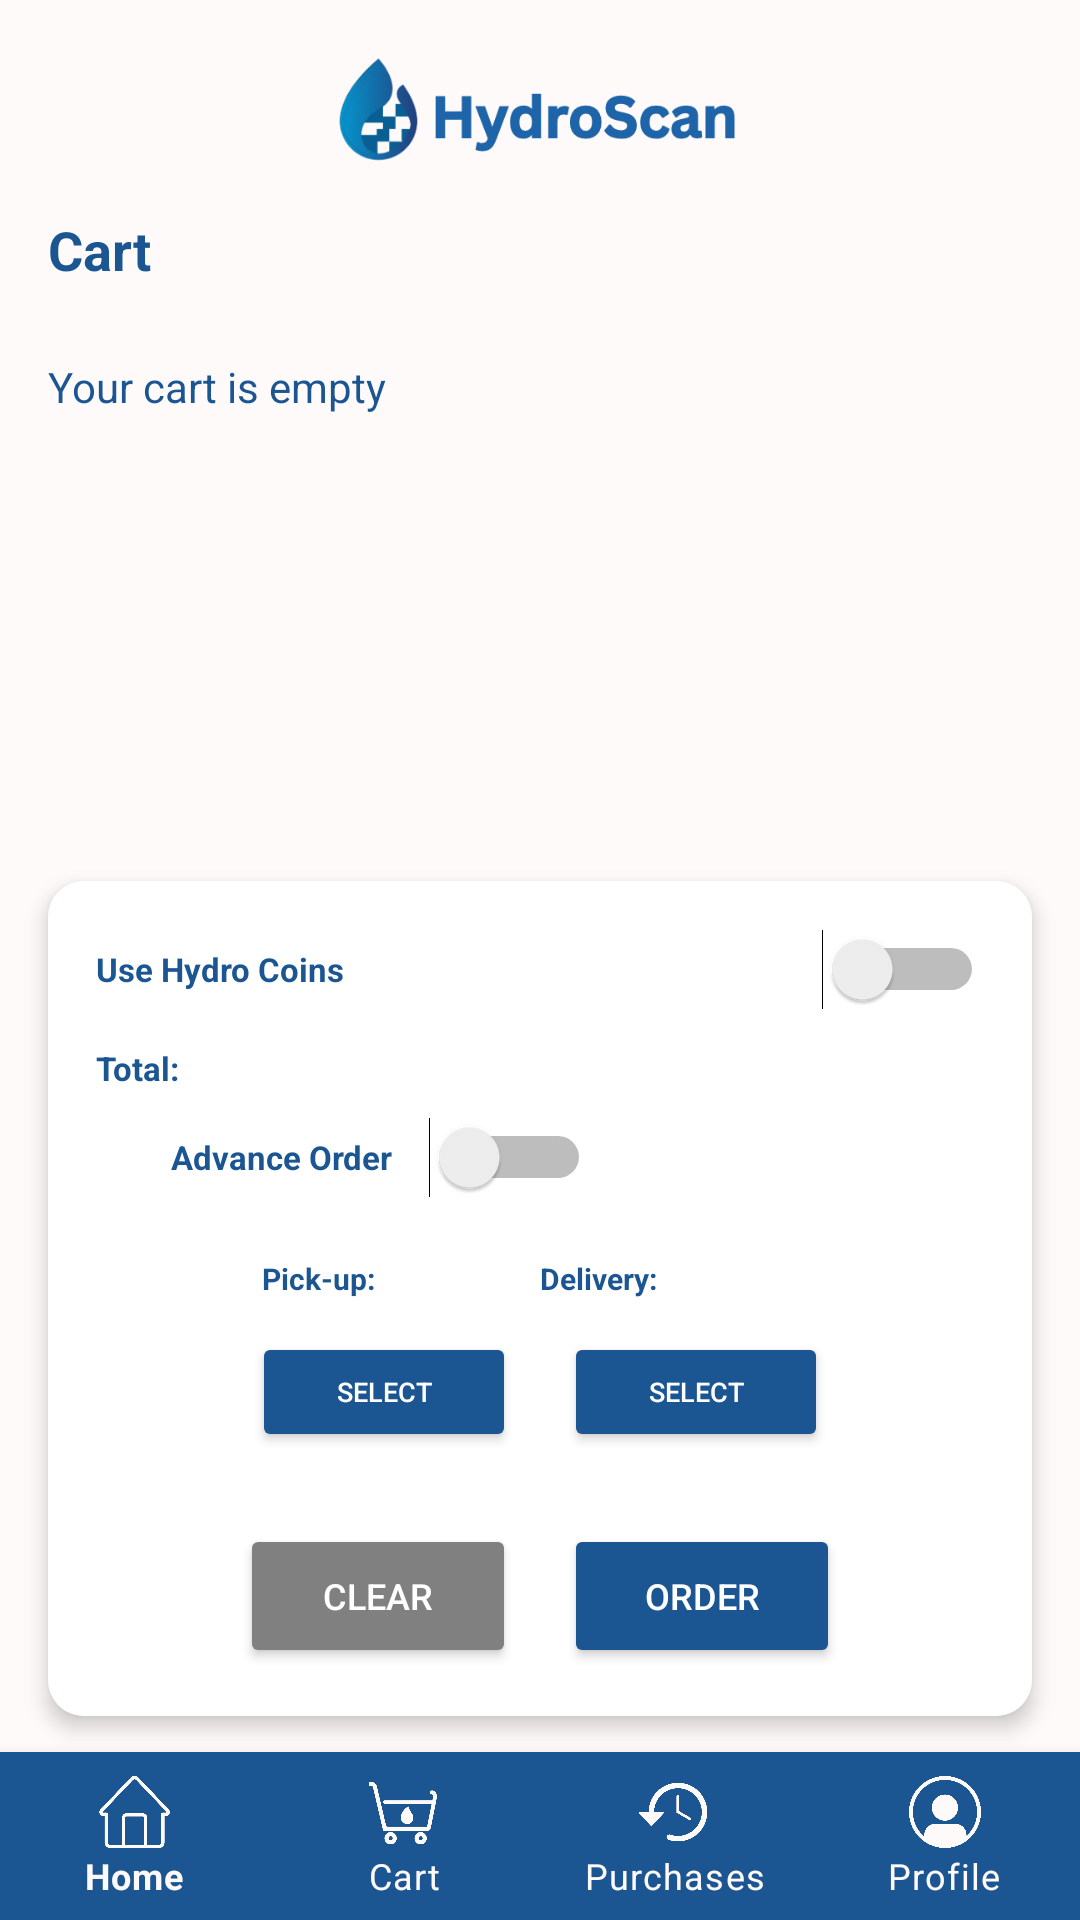

Produce the Android XML layout that renders to this screen, including the resource entries it uses.
<!-- AndroidManifest.xml: application theme Theme.FHydroScan -->
<!-- res/layout/activity_cart.xml -->
<?xml version="1.0" encoding="utf-8"?>
<androidx.constraintlayout.widget.ConstraintLayout xmlns:android="http://schemas.android.com/apk/res/android"
    xmlns:app="http://schemas.android.com/apk/res-auto"
    xmlns:tools="http://schemas.android.com/tools"
    android:layout_width="match_parent"
    android:layout_height="match_parent"
    android:background="#fffafa"
    tools:context=".Cart">

    
    <ImageView
        android:id="@+id/logo"
        android:layout_width="148dp"
        android:layout_height="37dp"
        android:layout_marginTop="18dp"
        android:contentDescription="@string/app_name"
        android:src="@drawable/logo2"
        app:layout_constraintEnd_toEndOf="parent"
        app:layout_constraintStart_toStartOf="parent"
        app:layout_constraintTop_toTopOf="parent" />

    
    <TextView
        android:id="@+id/pageTitle"
        android:layout_width="wrap_content"
        android:layout_height="wrap_content"
        android:layout_marginTop="16dp"
        android:layout_marginStart="16dp"
        android:text="Cart"
        android:textColor="#1b5692"
        android:textSize="18sp"
        android:textStyle="bold"
        app:layout_constraintTop_toBottomOf="@id/logo"
        app:layout_constraintStart_toStartOf="parent" />

    
    <TextView
        android:id="@+id/emptyCart"
        android:layout_width="wrap_content"
        android:layout_height="wrap_content"
        android:text="Your cart is empty"
        android:textColor="#1b5692"
        android:textSize="14sp"
        app:layout_constraintTop_toBottomOf="@id/pageTitle"
        app:layout_constraintStart_toStartOf="parent"
        android:layout_marginTop="24dp"
        android:layout_marginStart="16dp"/>

    
    <androidx.cardview.widget.CardView
        android:id="@+id/checkoutCard"
        android:layout_width="0dp"
        android:layout_height="wrap_content"
        android:layout_marginStart="16dp"
        android:layout_marginEnd="16dp"
        android:layout_marginBottom="12dp"
        app:cardCornerRadius="12dp"
        app:cardElevation="4dp"
        app:layout_constraintBottom_toTopOf="@id/bottomNavc"
        app:layout_constraintStart_toStartOf="parent"
        app:layout_constraintEnd_toEndOf="parent">

        <LinearLayout
            android:layout_width="match_parent"
            android:layout_height="wrap_content"
            android:orientation="vertical"
            android:padding="16dp"
            android:background="#ffffff">

            
            <LinearLayout
                android:layout_width="match_parent"
                android:layout_height="wrap_content"
                android:orientation="horizontal"
                android:gravity="center_vertical">

                <TextView
                    android:layout_width="0dp"
                    android:layout_height="wrap_content"
                    android:layout_weight="1"
                    android:text="Use Hydro Coins"
                    android:textColor="#1b5692"
                    android:textSize="11sp"
                    android:textStyle="bold"/>

                <Switch
                    android:id="@+id/useCoinsSwitch"
                    android:layout_width="wrap_content"
                    android:layout_height="wrap_content"/>
            </LinearLayout>

            
            <TextView
                android:id="@+id/totalLabel"
                android:layout_width="wrap_content"
                android:layout_height="wrap_content"
                android:text="Total:"
                android:textColor="#1b5692"
                android:textSize="11sp"
                android:textStyle="bold"
                android:layout_marginTop="12dp"/>

            
            <LinearLayout
                android:layout_width="match_parent"
                android:layout_height="wrap_content"
                android:orientation="horizontal"
                android:layout_marginLeft="25dp"
                android:layout_marginRight="25dp"
                android:layout_marginTop="9dp"
                android:layout_marginBottom="10dp"
                android:gravity="center_vertical">

                <TextView
                    android:layout_width="wrap_content"
                    android:layout_height="wrap_content"
                    android:text="Advance Order"
                    android:textColor="#1b5692"
                    android:textSize="11sp"
                    android:textStyle="bold"
                    android:layout_marginEnd="12dp"/>

                <Switch
                    android:id="@+id/advanceOrderToggle"
                    android:layout_width="wrap_content"
                    android:layout_height="wrap_content"
                    android:checked="false"/>
            </LinearLayout>

            
            <LinearLayout
                android:id="@+id/schedulingTitlesContainer"
                android:layout_width="match_parent"
                android:layout_height="wrap_content"
                android:orientation="horizontal"
                android:layout_marginTop="10dp"
                android:layout_marginBottom="11dp"
                android:layout_gravity="center">

                
                <TextView
                    android:layout_width="0dp"
                    android:layout_height="wrap_content"
                    android:layout_weight="1"
                    android:text="Pick-up:"
                    android:textColor="#1b5692"
                    android:textSize="10sp"
                    android:textStyle="bold"
                    android:gravity="center"/>

                
                <TextView
                    android:layout_width="0dp"
                    android:layout_height="wrap_content"
                    android:layout_weight="1"
                    android:text="Delivery:"
                    android:textColor="#1b5692"
                    android:textSize="10sp"
                    android:textStyle="bold"
                    android:gravity="left"/>
            </LinearLayout>

            
            <LinearLayout
                android:id="@+id/schedulingCalendarsContainer"
                android:layout_width="wrap_content"
                android:layout_height="wrap_content"
                android:orientation="horizontal"
                android:layout_marginBottom="24dp"
                android:layout_gravity="center">

                
                <LinearLayout
                    android:layout_width="0dp"
                    android:layout_height="wrap_content"
                    android:layout_weight="1"
                    android:orientation="vertical"
                    android:layout_marginEnd="8dp">

                    <Button
                        android:id="@+id/pickupDateButton"
                        android:layout_width="match_parent"
                        android:layout_height="40dp"
                        android:text="Select"
                        android:textColor="#ffffff"
                        android:backgroundTint="#1b5692"
                        android:textSize="9sp"/>
                </LinearLayout>

                
                <LinearLayout
                    android:layout_width="0dp"
                    android:layout_height="wrap_content"
                    android:layout_weight="1"
                    android:orientation="vertical"
                    android:layout_marginStart="8dp">

                    <Button
                        android:id="@+id/deliveryDateButton"
                        android:layout_width="match_parent"
                        android:layout_height="40dp"
                        android:text="Select"
                        android:textColor="#ffffff"
                        android:backgroundTint="#1b5692"
                        android:textSize="9sp"/>
                </LinearLayout>
            </LinearLayout>

            
            <LinearLayout
                android:layout_width="200dp"
                android:layout_height="wrap_content"
                android:orientation="horizontal"
                android:gravity="center"
                android:layout_gravity="center">

                <Button
                    android:id="@+id/clearButton"
                    android:layout_width="0dp"
                    android:layout_height="48dp"
                    android:layout_weight="1"
                    android:layout_marginEnd="8dp"
                    android:text="Clear"
                    android:textColor="#ffffff"
                    android:backgroundTint="#808080"
                    android:textSize="12sp"/>

                <Button
                    android:id="@+id/orderButton"
                    android:layout_width="0dp"
                    android:layout_height="48dp"
                    android:layout_weight="1"
                    android:layout_marginStart="8dp"
                    android:text="Order"
                    android:textColor="#ffffff"
                    android:backgroundTint="#1b5692"
                    android:textSize="12sp"/>
            </LinearLayout>

        </LinearLayout>
    </androidx.cardview.widget.CardView>

    
    <com.google.android.material.bottomnavigation.BottomNavigationView
        android:id="@+id/bottomNavc"
        android:layout_width="match_parent"
        android:layout_height="wrap_content"
        android:background="#1b5692"
        app:layout_constraintBottom_toBottomOf="parent"
        app:layout_constraintStart_toStartOf="parent"
        app:layout_constraintEnd_toEndOf="parent"
        app:itemIconTint="#fffafa"
        app:itemTextColor="#fffafa"
        app:itemIconSize="24dp"
        app:labelVisibilityMode="labeled"
        app:menu="@menu/bottom_navmenuc" />

</androidx.constraintlayout.widget.ConstraintLayout>
<!-- resources referenced by this layout -->
<resources>
  <!-- drawable logo2: png bitmap (drawable, 25085 bytes) -->
  <string name="app_name">HydroScan</string>
  <style name="Theme.FHydroScan" parent="Theme.MaterialComponents.DayNight.NoActionBar">
          <item name="colorPrimary">#1b5692</item>
          <item name="colorPrimaryDark">#154672</item>
          <item name="colorAccent">#1b5692</item>
          <item name="android:windowBackground">@android:color/white</item>
          <item name="android:statusBarColor">?attr/colorPrimaryDark</item>
      </style>
</resources>
